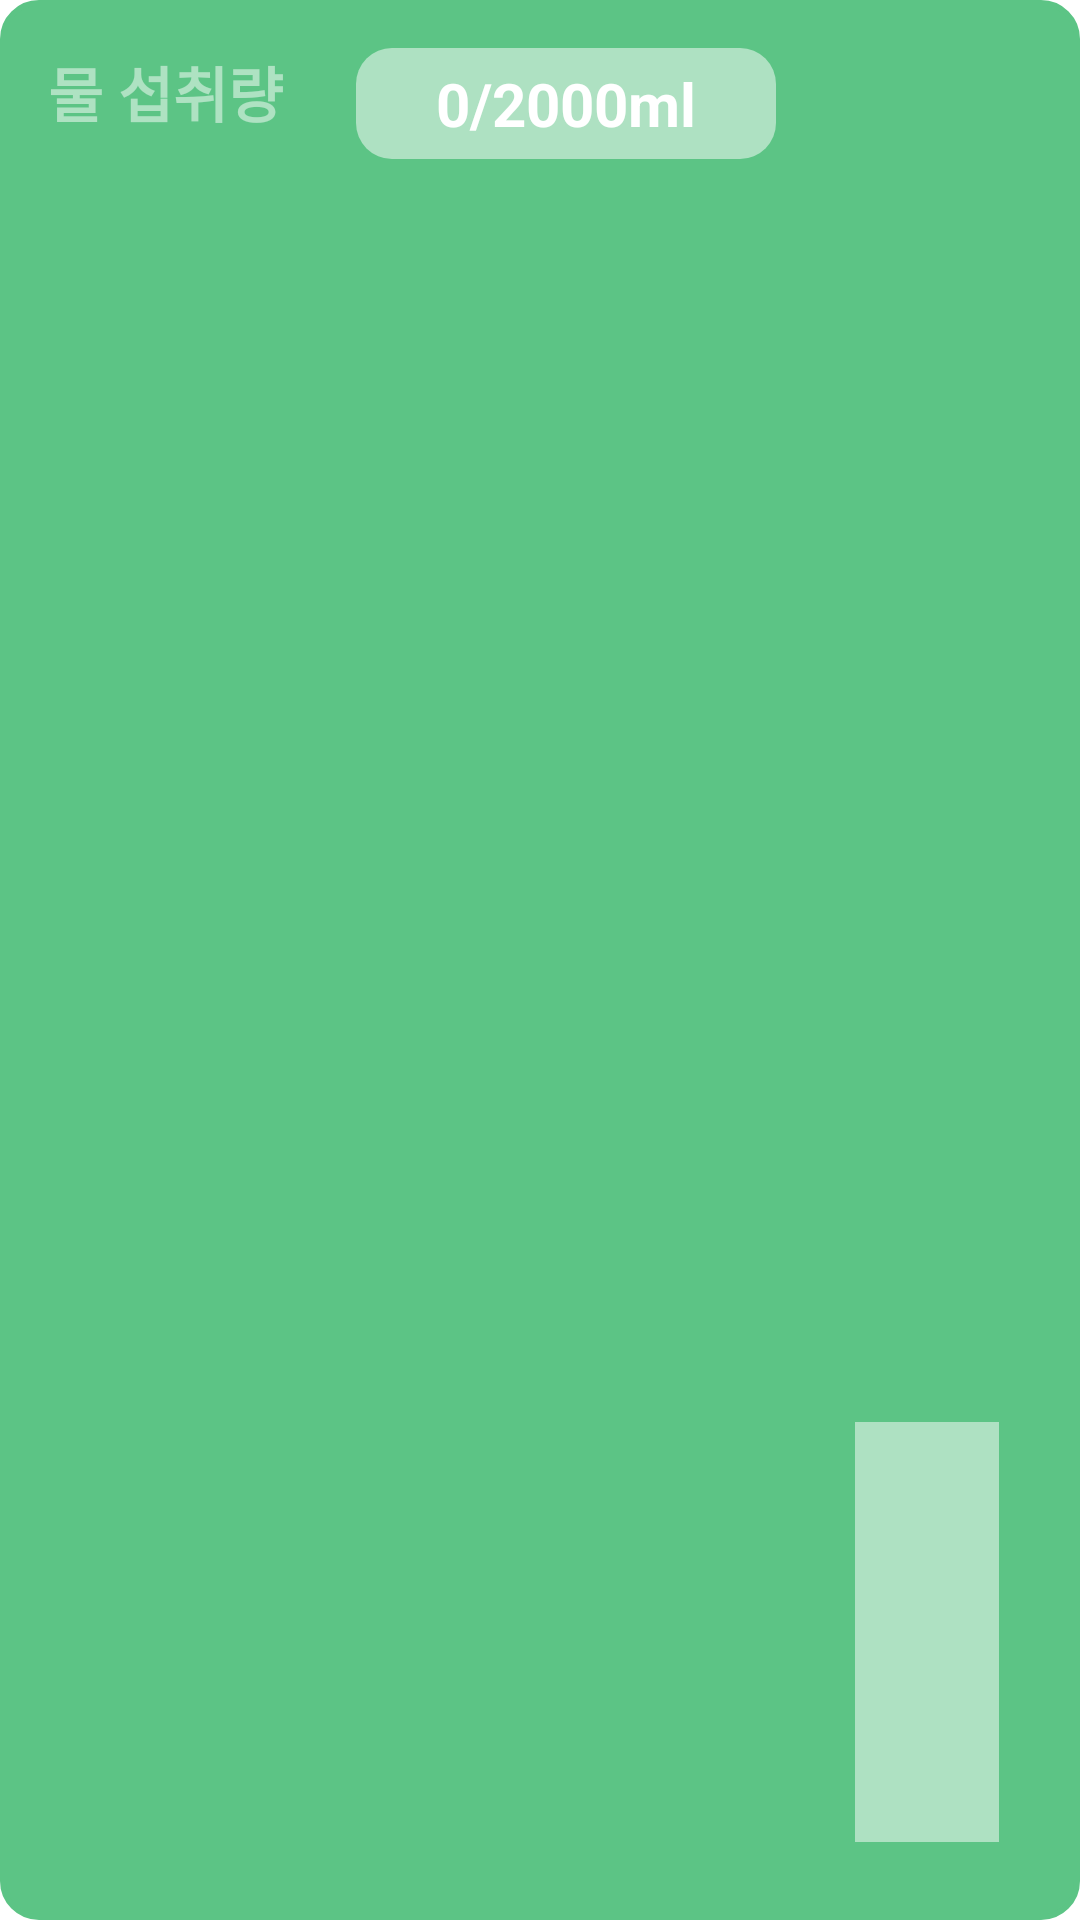

The Android layout XML behind this screen, and the referenced resources:
<!-- AndroidManifest.xml: application theme Theme.TestRecyclerView -->
<!-- res/layout/pagewater_pre.xml -->
<?xml version="1.0" encoding="utf-8"?>
<androidx.constraintlayout.widget.ConstraintLayout
    xmlns:android="http://schemas.android.com/apk/res/android"
    xmlns:app="http://schemas.android.com/apk/res-auto"
    xmlns:tools="http://schemas.android.com/tools"
    android:layout_width="370dp"
    android:layout_height="270dp"
    android:background="@drawable/pager_background"
    tools:ignore="MissingDefaultResource">


    <ProgressBar
        android:id="@+id/calPb2"
        style="@style/Widget.AppCompat.ProgressBar.Horizontal"
        android:layout_width="70dp"
        android:layout_height="wrap_content"
        android:layout_marginEnd="16dp"
        android:layout_marginBottom="88dp"
        android:max="2000"
        android:progressBackgroundTint="#5CC485"
        android:progressDrawable="@drawable/progressbar2"
        android:progressTint="@color/white"
        android:rotation="270"
        android:scaleX="2"
        android:scaleY="3"
        app:layout_constraintBottom_toBottomOf="parent"
        app:layout_constraintEnd_toEndOf="parent" />

    <TextView
        android:id="@+id/waterTv"
        android:layout_width="140dp"
        android:layout_height="wrap_content"
        android:layout_marginTop="16dp"
        android:background="@drawable/pager_border"
        android:gravity="center"
        android:padding="5dp"
        android:text="0/2000ml"
        android:textColor="#FFFFFF"
        android:textSize="20dp"
        android:textStyle="bold"
        app:layout_constraintEnd_toEndOf="parent"
        app:layout_constraintHorizontal_bias="0.54"
        app:layout_constraintStart_toStartOf="parent"
        app:layout_constraintTop_toTopOf="parent"
        tools:ignore="MissingConstraints" />

    <TextView
        android:id="@+id/calTv"
        android:layout_width="wrap_content"
        android:layout_height="wrap_content"
        android:layout_marginStart="16dp"
        android:layout_marginTop="16dp"
        android:text="물 섭취량"
        android:textColor="#80FFFFFF"
        android:textSize="20dp"
        android:textStyle="bold"
        app:layout_constraintStart_toStartOf="parent"
        app:layout_constraintTop_toTopOf="parent"
        tools:ignore="MissingConstraints" />


</androidx.constraintlayout.widget.ConstraintLayout>
<!-- resources referenced by this layout -->
<resources>
  <color name="white">#FFFFFFFF</color>
  <!-- drawable pager_background (drawable) -->
  <?xml version="1.0" encoding="utf-8"?>
  <shape xmlns:android="http://schemas.android.com/apk/res/android"
      android:padding="10dp"
      android:shape="rectangle" >
      <solid android:color="#5CC485" />
      <corners
          android:bottomLeftRadius="12dp"
          android:bottomRightRadius="12dp"
          android:topLeftRadius="12dp"
          android:topRightRadius="12dp" />
      <stroke
          android:width="2dp"
          android:color="#5CC485" />
  </shape>
  <!-- drawable pager_border (drawable) -->
  <?xml version="1.0" encoding="utf-8"?>
  <shape xmlns:android="http://schemas.android.com/apk/res/android"
      android:padding="10dp"
      android:shape="rectangle" >
      <solid android:color="#80FFFFFF" />
      <corners
          android:bottomLeftRadius="12dp"
          android:bottomRightRadius="12dp"
          android:topLeftRadius="12dp"
          android:topRightRadius="12dp" />
  </shape>
  <!-- drawable progressbar2 (drawable) -->
  <?xml version="1.0" encoding="utf-8"?>
  <layer-list xmlns:android="http://schemas.android.com/apk/res/android">
      <item>
          <shape>
  
              <solid android:color="#80FFFFFF" />
          </shape>
      </item>
      <item>
          <clip>
              <shape>
  
                  <solid android:color="#FFFFFF" />
              </shape>
          </clip>
      </item>
  </layer-list>
  <style name="Theme.TestRecyclerView" parent="Theme.MaterialComponents.DayNight.DarkActionBar">
          <item name="android:textColorPrimary">@color/black</item>
          
          <item name="colorPrimary">@color/purple_500</item>
          <item name="colorPrimaryVariant">@color/purple_700</item>
          <item name="colorOnPrimary">@color/white</item>
          
          <item name="colorSecondary">@color/teal_200</item>
          <item name="colorSecondaryVariant">@color/teal_700</item>
          <item name="colorOnSecondary">@color/black</item>
          
          <item name="android:statusBarColor" tools:targetApi="l">?attr/colorPrimaryVariant</item>
          
      </style>
  <color name="black">#FF000000</color>
  <color name="purple_500">#FF6200EE</color>
  <color name="purple_700">#FF3700B3</color>
  <color name="teal_200">#FF03DAC5</color>
  <color name="teal_700">#FF018786</color>
</resources>
